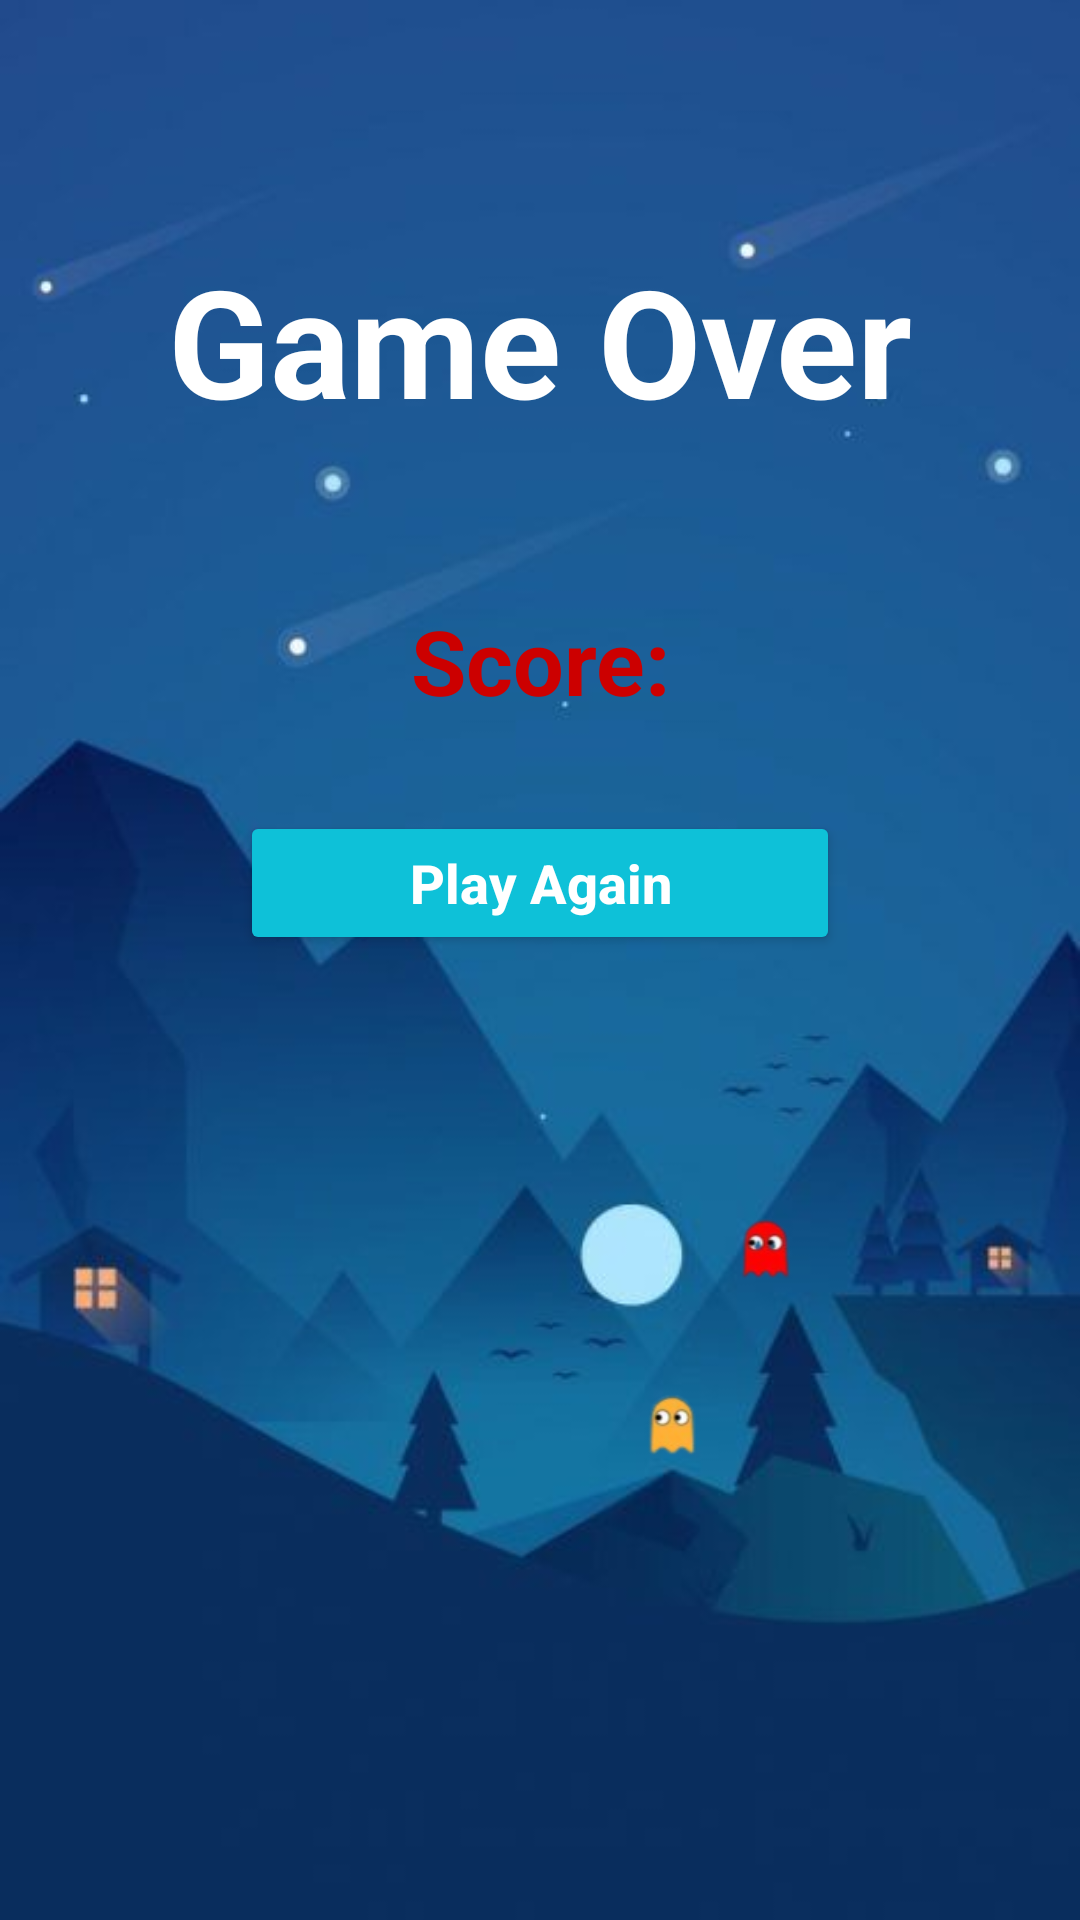

Here is an Android app screen rendered from its layout file. Give the layout XML and the strings, colors and styles it references.
<!-- AndroidManifest.xml: activity theme Theme.AppCompat.NoActionBar -->
<!-- res/layout/activity_game_over.xml -->
<?xml version="1.0" encoding="utf-8"?>
<RelativeLayout xmlns:android="http://schemas.android.com/apk/res/android"
    xmlns:tools="http://schemas.android.com/tools"
    android:layout_width="match_parent"
    android:layout_height="match_parent"
    android:background="@drawable/gbg5"
    tools:context=".GameOverActivity">

    <TextView
        android:id="@+id/gameOver"
        android:layout_width="match_parent"
        android:layout_alignParentStart="true"
        android:layout_alignParentEnd="true"
        android:layout_marginTop="80dp"
        android:text="@string/game_over"
        android:textAlignment="center"
        android:textSize="50sp"
        android:textStyle="bold"
        android:textColor="@color/white"
        android:layout_height="wrap_content"/>

    <TextView
        android:id="@+id/Score"
        android:layout_width="match_parent"
        android:layout_alignParentStart="true"
        android:layout_alignParentEnd="true"
        android:layout_marginTop="200dp"
        android:text="@string/score"
        android:textAlignment="center"
        android:textSize="30sp"
        android:textStyle="bold"
        android:textColor="@android:color/holo_red_dark"
        android:layout_height="wrap_content"/>

    <Button
        android:id="@+id/Play_agian_btn"
        android:layout_width="200dp"
        android:layout_below="@+id/Score"
        android:layout_centerHorizontal="true"
        android:text="@string/play_again"
        android:layout_marginTop="30dp"
        android:textAllCaps="false"
        android:textSize="18sp"
        android:elevation="5dp"
        android:textStyle="bold"
        android:backgroundTint="#0EC1D8"
        android:layout_height="wrap_content"/>

    <ImageView
        android:layout_width="wrap_content"
        android:layout_height="wrap_content"
        android:layout_below="@+id/Play_agian_btn"
        android:layout_alignParentStart="true"
        android:layout_alignParentEnd="true"
        android:layout_alignParentBottom="true"
        android:layout_marginStart="191dp"
        android:layout_marginTop="79dp"
        android:layout_marginEnd="76dp"
        android:layout_marginBottom="145dp"
        android:src="@drawable/last3" />


</RelativeLayout>
<!-- resources referenced by this layout -->
<resources>
  <!-- drawable gbg5: jpg bitmap (drawable, 13867 bytes) -->
  <!-- drawable last3: png bitmap (drawable, 9207 bytes) -->
  <string name="game_over">Game Over</string>
  <string name="play_again">Play Again</string>
  <string name="score">Score:</string>
  <!-- not gathered from this repository: default colours our renderer supplied (Android Studio template values) -->
  <color name="white">#FFFFFFFF</color>
</resources>
